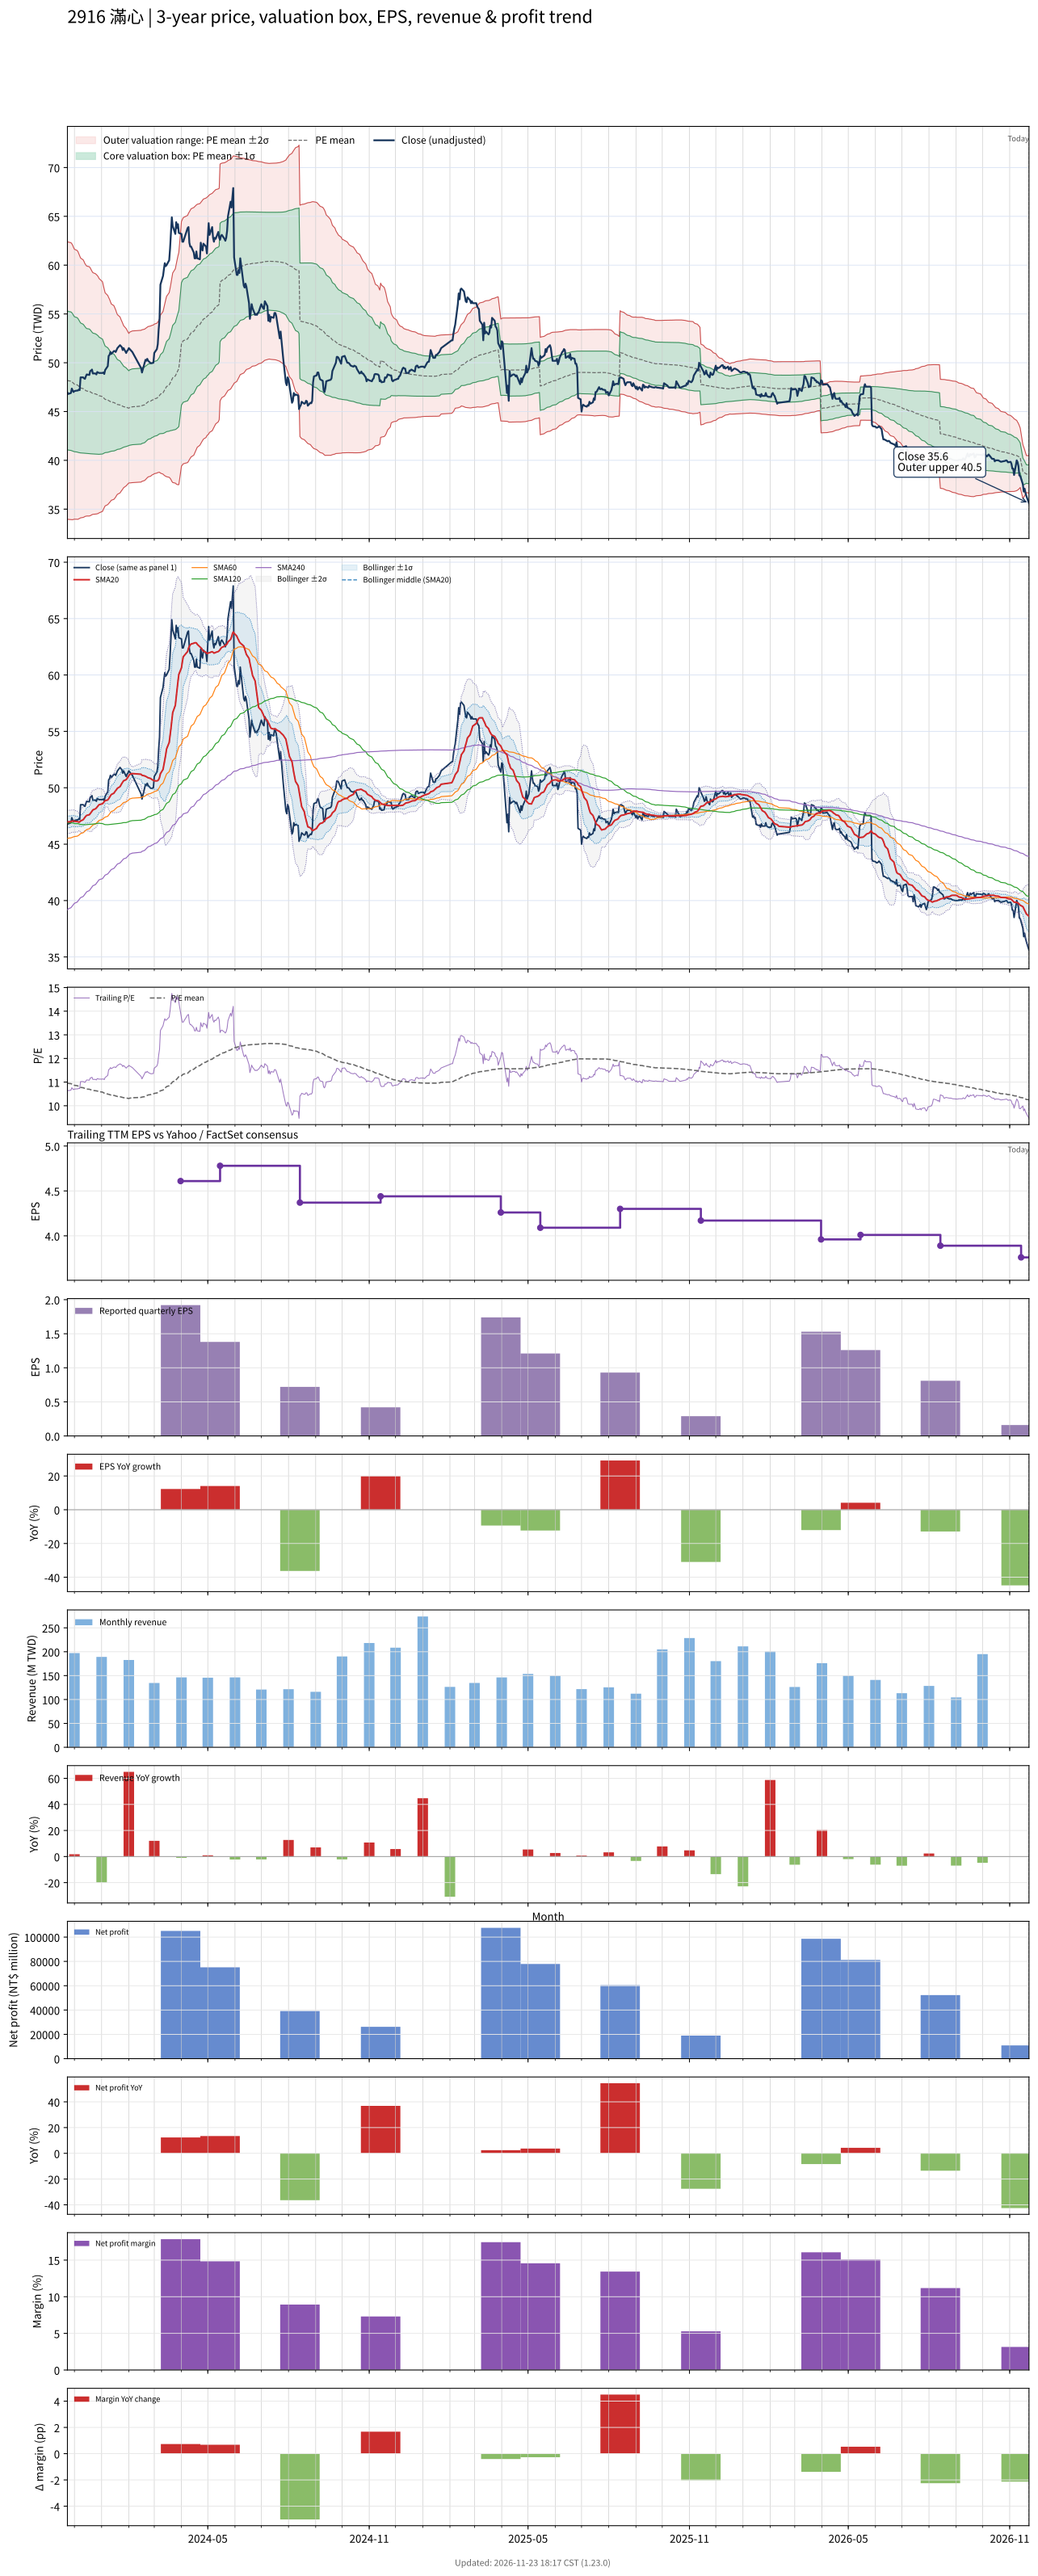

The table this chart was drawn from, first rows:
# chart-version: skill-stock-dynamic-val…
date, close, available_date, period_end, eps, ttm_eps, pe, pe_mean, pe_std, price_m2, price_m1, price_mean, price_p1, price_p2, forward_eps, forward_pe, forward_pe_mean, forward_pe_std, forward_price_m2, forward_price_m1, forward_price_mean, forward_price_p1, forward_price_p2, sma20
2023-11-23, 46.95, 2023-11-14, 2023-09-30, 0.35, 4.4, 10.67, 10.96, 1.617, 33.98, 41.09, 48.2, 55.32, 62.43, , , , , , , , , , 46.98
2023-11-24, 46.8, 2023-11-14, 2023-09-30, 0.35, 4.4, 10.64, 10.94, 1.614, 33.95, 41.05, 48.16, 55.26, 62.36, , , , , , , , , , 46.98
2023-11-27, 46.9, 2023-11-14, 2023-09-30, 0.35, 4.4, 10.66, 10.93, 1.613, 33.92, 41.02, 48.11, 55.21, 62.3, , , , , , , , , , 46.99
2023-11-28, 47.35, 2023-11-14, 2023-09-30, 0.35, 4.4, 10.76, 10.92, 1.607, 33.91, 40.98, 48.05, 55.12, 62.19, , , , , , , , , , 47.04
2023-11-29, 47.15, 2023-11-14, 2023-09-30, 0.35, 4.4, 10.72, 10.9, 1.598, 33.92, 40.95, 47.98, 55.01, 62.04, , , , , , , , , , 47.05
2023-11-30, 47, 2023-11-14, 2023-09-30, 0.35, 4.4, 10.68, 10.88, 1.583, 33.95, 40.92, 47.88, 54.85, 61.81, , , , , , , , , , 47.05
2023-12-01, 47.1, 2023-11-14, 2023-09-30, 0.35, 4.4, 10.7, 10.86, 1.571, 33.97, 40.88, 47.8, 54.71, 61.63, , , , , , , , , , 47.03
2023-12-04, 47.15, 2023-11-14, 2023-09-30, 0.35, 4.4, 10.72, 10.85, 1.565, 33.97, 40.85, 47.74, 54.62, 61.51, , , , , , , , , , 47.01
2023-12-05, 47.15, 2023-11-14, 2023-09-30, 0.35, 4.4, 10.72, 10.84, 1.559, 33.96, 40.82, 47.68, 54.53, 61.39, , , , , , , , , , 46.99
2023-12-06, 47.25, 2023-11-14, 2023-09-30, 0.35, 4.4, 10.74, 10.81, 1.543, 34, 40.79, 47.58, 54.37, 61.16, , , , , , , , , , 46.95
2023-12-07, 47.2, 2023-11-14, 2023-09-30, 0.35, 4.4, 10.73, 10.79, 1.528, 34.05, 40.77, 47.49, 54.22, 60.94, , , , , , , , , , 46.98
2023-12-08, 48.5, 2023-11-14, 2023-09-30, 0.35, 4.4, 11.02, 10.78, 1.513, 34.11, 40.76, 47.42, 54.07, 60.73, , , , , , , , , , 47.06
2023-12-11, 48.5, 2023-11-14, 2023-09-30, 0.35, 4.4, 11.02, 10.76, 1.499, 34.15, 40.75, 47.35, 53.94, 60.54, , , , , , , , , , 47.17
2023-12-12, 48.4, 2023-11-14, 2023-09-30, 0.35, 4.4, 11, 10.74, 1.487, 34.19, 40.74, 47.28, 53.82, 60.36, , , , , , , , , , 47.28
2023-12-13, 48.35, 2023-11-14, 2023-09-30, 0.35, 4.4, 10.99, 10.73, 1.472, 34.25, 40.73, 47.2, 53.68, 60.15, , , , , , , , , , 47.38
2023-12-14, 48.6, 2023-11-14, 2023-09-30, 0.35, 4.4, 11.05, 10.72, 1.463, 34.28, 40.71, 47.15, 53.58, 60.02, , , , , , , , , , 47.48
2023-12-15, 48.8, 2023-11-14, 2023-09-30, 0.35, 4.4, 11.09, 10.7, 1.455, 34.29, 40.7, 47.1, 53.5, 59.91, , , , , , , , , , 47.55
2023-12-18, 48.75, 2023-11-14, 2023-09-30, 0.35, 4.4, 11.08, 10.7, 1.451, 34.3, 40.68, 47.07, 53.45, 59.84, , , , , , , , , , 47.61
2023-12-19, 49.15, 2023-11-14, 2023-09-30, 0.35, 4.4, 11.17, 10.69, 1.443, 34.33, 40.67, 47.02, 53.37, 59.72, , , , , , , , , , 47.71
2023-12-20, 49.2, 2023-11-14, 2023-09-30, 0.35, 4.4, 11.18, 10.67, 1.429, 34.38, 40.67, 46.96, 53.25, 59.53, , , , , , , , , , 47.81
2023-12-21, 49.3, 2023-11-14, 2023-09-30, 0.35, 4.4, 11.2, 10.66, 1.417, 34.43, 40.67, 46.9, 53.14, 59.37, , , , , , , , , , 47.93
2023-12-22, 48.9, 2023-11-14, 2023-09-30, 0.35, 4.4, 11.11, 10.65, 1.407, 34.47, 40.66, 46.85, 53.04, 59.23, , , , , , , , , , 48.03
2023-12-25, 48.9, 2023-11-14, 2023-09-30, 0.35, 4.4, 11.11, 10.64, 1.399, 34.49, 40.65, 46.81, 52.96, 59.12, , , , , , , , , , 48.13
2023-12-26, 48.8, 2023-11-14, 2023-09-30, 0.35, 4.4, 11.09, 10.63, 1.394, 34.5, 40.64, 46.77, 52.9, 59.04, , , , , , , , , , 48.21
2023-12-27, 49.05, 2023-11-14, 2023-09-30, 0.35, 4.4, 11.15, 10.62, 1.387, 34.52, 40.63, 46.73, 52.84, 58.94, , , , , , , , , , 48.3
2023-12-28, 49, 2023-11-14, 2023-09-30, 0.35, 4.4, 11.14, 10.61, 1.379, 34.55, 40.62, 46.69, 52.76, 58.83, , , , , , , , , , 48.4
2023-12-29, 48.95, 2023-11-14, 2023-09-30, 0.35, 4.4, 11.12, 10.6, 1.365, 34.61, 40.62, 46.63, 52.63, 58.64, , , , , , , , , , 48.49
2024-01-02, 48.95, 2023-11-14, 2023-09-30, 0.35, 4.4, 11.12, 10.58, 1.337, 34.77, 40.65, 46.53, 52.41, 58.3, , , , , , , , , , 48.59
2024-01-03, 49, 2023-11-14, 2023-09-30, 0.35, 4.4, 11.14, 10.55, 1.301, 34.98, 40.7, 46.43, 52.16, 57.88, , , , , , , , , , 48.68
2024-01-04, 48.85, 2023-11-14, 2023-09-30, 0.35, 4.4, 11.1, 10.53, 1.271, 35.15, 40.75, 46.34, 51.93, 57.52, , , , , , , , , , 48.76
2024-01-05, 49.25, 2023-11-14, 2023-09-30, 0.35, 4.4, 11.19, 10.51, 1.24, 35.33, 40.79, 46.25, 51.71, 57.16, , , , , , , , , , 48.86
2024-01-08, 49.65, 2023-11-14, 2023-09-30, 0.35, 4.4, 11.28, 10.49, 1.217, 35.46, 40.82, 46.18, 51.53, 56.89, , , , , , , , , , 48.92
2024-01-09, 50.7, 2023-11-14, 2023-09-30, 0.35, 4.4, 11.52, 10.48, 1.2, 35.57, 40.85, 46.12, 51.4, 56.68, , , , , , , , , , 49.03
2024-01-10, 50.8, 2023-11-14, 2023-09-30, 0.35, 4.4, 11.55, 10.47, 1.185, 35.65, 40.87, 46.08, 51.29, 56.5, , , , , , , , , , 49.15
2024-01-11, 51.1, 2023-11-14, 2023-09-30, 0.35, 4.4, 11.61, 10.46, 1.163, 35.79, 40.9, 46.02, 51.14, 56.26, , , , , , , , , , 49.28
2024-01-12, 50.9, 2023-11-14, 2023-09-30, 0.35, 4.4, 11.57, 10.45, 1.143, 35.91, 40.94, 45.97, 51, 56.03, , , , , , , , , , 49.4
2024-01-15, 51.2, 2023-11-14, 2023-09-30, 0.35, 4.4, 11.64, 10.44, 1.127, 36, 40.96, 45.92, 50.88, 55.84, , , , , , , , , , 49.52
2024-01-16, 51.2, 2023-11-14, 2023-09-30, 0.35, 4.4, 11.64, 10.43, 1.11, 36.11, 40.99, 45.88, 50.76, 55.64, , , , , , , , , , 49.64
2024-01-17, 51.1, 2023-11-14, 2023-09-30, 0.35, 4.4, 11.61, 10.42, 1.09, 36.23, 41.03, 45.83, 50.62, 55.42, , , , , , , , , , 49.74
2024-01-18, 51.3, 2023-11-14, 2023-09-30, 0.35, 4.4, 11.66, 10.4, 1.066, 36.39, 41.08, 45.77, 50.46, 55.15, , , , , , , , , , 49.84
2024-01-19, 51.5, 2023-11-14, 2023-09-30, 0.35, 4.4, 11.7, 10.39, 1.046, 36.52, 41.12, 45.72, 50.32, 54.93, , , , , , , , , , 49.95
2024-01-22, 51.8, 2023-11-14, 2023-09-30, 0.35, 4.4, 11.77, 10.38, 1.024, 36.66, 41.17, 45.67, 50.18, 54.69, , , , , , , , , , 50.1
2024-01-23, 51.7, 2023-11-14, 2023-09-30, 0.35, 4.4, 11.75, 10.37, 1.003, 36.81, 41.22, 45.63, 50.04, 54.45, , , , , , , , , , 50.24
2024-01-24, 51.6, 2023-11-14, 2023-09-30, 0.35, 4.4, 11.73, 10.36, 0.9851, 36.92, 41.25, 45.59, 49.92, 54.26, , , , , , , , , , 50.38
2024-01-25, 51.3, 2023-11-14, 2023-09-30, 0.35, 4.4, 11.66, 10.35, 0.9655, 37.05, 41.3, 45.54, 49.79, 54.04, , , , , , , , , , 50.49
2024-01-26, 51.5, 2023-11-14, 2023-09-30, 0.35, 4.4, 11.7, 10.34, 0.944, 37.19, 41.34, 45.5, 49.65, 53.81, , , , , , , , , , 50.62
2024-01-29, 51, 2023-11-14, 2023-09-30, 0.35, 4.4, 11.59, 10.33, 0.9151, 37.39, 41.41, 45.44, 49.47, 53.49, , , , , , , , , , 50.72
2024-01-30, 51.2, 2023-11-14, 2023-09-30, 0.35, 4.4, 11.64, 10.32, 0.9005, 37.48, 41.45, 45.41, 49.37, 53.33, , , , , , , , , , 50.83
2024-01-31, 51.3, 2023-11-14, 2023-09-30, 0.35, 4.4, 11.66, 10.31, 0.8839, 37.59, 41.48, 45.37, 49.26, 53.15, , , , , , , , , , 50.95
2024-02-01, 51.5, 2023-11-14, 2023-09-30, 0.35, 4.4, 11.7, 10.31, 0.8701, 37.69, 41.51, 45.34, 49.17, 53, , , , , , , , , , 51.08
2024-02-02, 51.4, 2023-11-14, 2023-09-30, 0.35, 4.4, 11.68, 10.32, 0.878, 37.68, 41.55, 45.41, 49.27, 53.14, , , , , , , , , , 51.19
2024-02-05, 51.1, 2023-11-14, 2023-09-30, 0.35, 4.4, 11.61, 10.34, 0.8831, 37.72, 41.6, 45.49, 49.37, 53.26, , , , , , , , , , 51.26
2024-02-15, 49.45, 2023-11-14, 2023-09-30, 0.35, 4.4, 11.24, 10.35, 0.8834, 37.78, 41.66, 45.55, 49.44, 53.32, , , , , , , , , , 51.2
2024-02-16, 49, 2023-11-14, 2023-09-30, 0.35, 4.4, 11.14, 10.37, 0.8825, 37.85, 41.73, 45.61, 49.49, 53.38, , , , , , , , , , 51.11
2024-02-19, 50, 2023-11-14, 2023-09-30, 0.35, 4.4, 11.36, 10.38, 0.8811, 37.94, 41.81, 45.69, 49.57, 53.44, , , , , , , , , , 51.05
2024-02-20, 50.3, 2023-11-14, 2023-09-30, 0.35, 4.4, 11.43, 10.4, 0.8803, 38.02, 41.89, 45.77, 49.64, 53.51, , , , , , , , , , 51.02
2024-02-21, 50.2, 2023-11-14, 2023-09-30, 0.35, 4.4, 11.41, 10.42, 0.8778, 38.13, 41.99, 45.85, 49.71, 53.57, , , , , , , , , , 50.97
2024-02-22, 50.4, 2023-11-14, 2023-09-30, 0.35, 4.4, 11.45, 10.44, 0.8767, 38.21, 42.07, 45.93, 49.79, 53.64, , , , , , , , , , 50.93
2024-02-23, 50.2, 2023-11-14, 2023-09-30, 0.35, 4.4, 11.41, 10.46, 0.8755, 38.3, 42.15, 46, 49.86, 53.71, , , , , , , , , , 50.89
... 667 more rows
